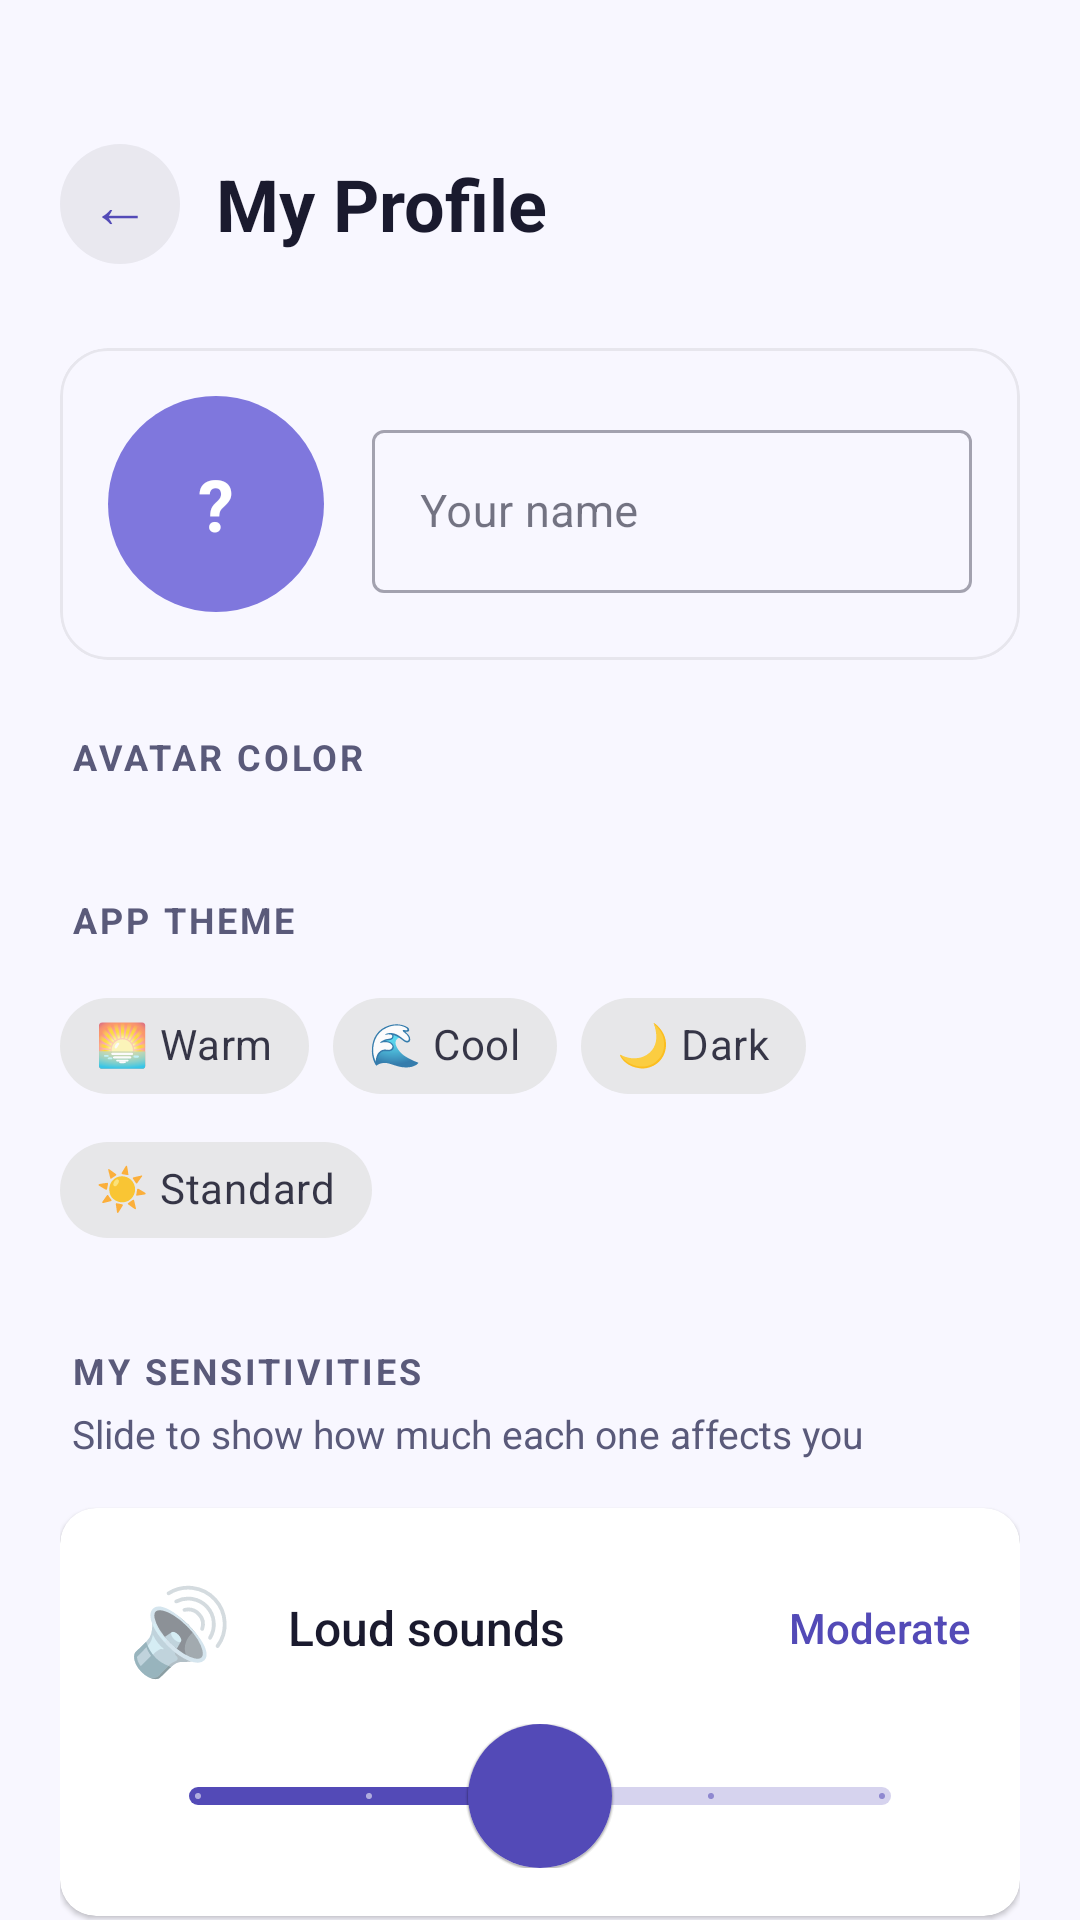

Here is an Android app screen rendered from its layout file. Give the layout XML and the strings, colors and styles it references.
<!-- AndroidManifest.xml: application theme Theme.SenseShield -->
<!-- res/layout/activity_profile.xml -->
<ScrollView xmlns:android="http://schemas.android.com/apk/res/android" xmlns:app="http://schemas.android.com/apk/res-auto" android:layout_width="match_parent" android:layout_height="match_parent" android:background="?attr/android:colorBackground" android:fillViewport="true" android:scrollbars="none" android:overScrollMode="never">
    <LinearLayout android:layout_width="match_parent" android:layout_height="wrap_content" android:orientation="vertical" android:paddingStart="20dp" android:paddingEnd="20dp" android:paddingTop="48dp" android:paddingBottom="40dp">
        
        <LinearLayout android:layout_width="match_parent" android:layout_height="wrap_content" android:orientation="horizontal" android:gravity="center_vertical" android:layout_marginBottom="28dp">
            <TextView android:id="@+id/btn_back" android:layout_width="40dp" android:layout_height="40dp" android:gravity="center" android:text="←" android:textSize="20sp" android:textColor="?attr/colorPrimary" android:background="@drawable/bg_avatar_circle" android:backgroundTint="#10000000" android:contentDescription="Go back" android:clickable="true" android:focusable="true"/>
            <LinearLayout android:layout_width="0dp" android:layout_height="wrap_content" android:layout_weight="1" android:orientation="vertical" android:layout_marginStart="12dp">
                
                <TextView android:id="@+id/tv_profile_title" android:layout_width="wrap_content" android:layout_height="wrap_content" android:text="My Profile" android:textSize="24sp" android:textStyle="bold" android:textColor="?android:attr/textColorPrimary"/>
                
                <TextView android:id="@+id/tv_profile_subtitle" android:layout_width="wrap_content" android:layout_height="wrap_content" android:text="" android:textSize="13sp" android:textColor="?android:attr/textColorSecondary" android:layout_marginTop="2dp" android:visibility="gone"/>
            </LinearLayout>
        </LinearLayout>
        
        <com.google.android.material.card.MaterialCardView android:layout_width="match_parent" android:layout_height="wrap_content" android:layout_marginBottom="24dp" app:cardCornerRadius="16dp" app:cardElevation="1dp" app:cardBackgroundColor="?android:attr/colorBackground" app:strokeWidth="1dp" app:strokeColor="#12000000">
            <LinearLayout android:layout_width="match_parent" android:layout_height="wrap_content" android:orientation="horizontal" android:gravity="center_vertical" android:padding="16dp">
                <TextView android:id="@+id/tv_avatar_large" android:layout_width="72dp" android:layout_height="72dp" android:gravity="center" android:text="?" android:textSize="24sp" android:textColor="#FFFFFF" android:textStyle="bold" android:background="@drawable/bg_avatar_circle" android:layout_marginEnd="16dp" android:contentDescription="Your avatar"/>
                <com.google.android.material.textfield.TextInputLayout style="@style/Widget.MaterialComponents.TextInputLayout.OutlinedBox" android:layout_width="0dp" android:layout_height="wrap_content" android:layout_weight="1" android:hint="Your name">
                    <com.google.android.material.textfield.TextInputEditText android:id="@+id/et_name" android:layout_width="match_parent" android:layout_height="wrap_content" android:textSize="15sp" android:inputType="textPersonName|textCapWords" android:contentDescription="Edit your name"/>
                </com.google.android.material.textfield.TextInputLayout>
            </LinearLayout>
        </com.google.android.material.card.MaterialCardView>
        
        <TextView android:layout_width="wrap_content" android:layout_height="wrap_content" android:text="AVATAR COLOR" android:textSize="12sp" android:textStyle="bold" android:textColor="?android:attr/textColorSecondary" android:letterSpacing="0.08" android:layout_marginBottom="10dp" android:layout_marginStart="4dp"/>
        <LinearLayout android:id="@+id/ll_color_picker" android:layout_width="match_parent" android:layout_height="wrap_content" android:orientation="horizontal" android:gravity="start" android:layout_marginBottom="28dp"/>
        
        <TextView android:layout_width="wrap_content" android:layout_height="wrap_content" android:text="APP THEME" android:textSize="12sp" android:textStyle="bold" android:textColor="?android:attr/textColorSecondary" android:letterSpacing="0.08" android:layout_marginBottom="10dp" android:layout_marginStart="4dp"/>
        <com.google.android.material.chip.ChipGroup android:id="@+id/cg_themes" android:layout_width="match_parent" android:layout_height="wrap_content" app:singleSelection="true" app:selectionRequired="true" android:layout_marginBottom="28dp">
            <com.google.android.material.chip.Chip android:id="@+id/chip_theme_warm" style="@style/Widget.MaterialComponents.Chip.Choice" android:layout_width="wrap_content" android:layout_height="48dp" android:text="🌅 Warm" android:textSize="@dimen/text_caption" android:contentDescription="Warm and dim theme"/>
            <com.google.android.material.chip.Chip android:id="@+id/chip_theme_cool" style="@style/Widget.MaterialComponents.Chip.Choice" android:layout_width="wrap_content" android:layout_height="48dp" android:text="🌊 Cool" android:textSize="@dimen/text_caption" android:contentDescription="Cool and muted theme"/>
            <com.google.android.material.chip.Chip android:id="@+id/chip_theme_dark" style="@style/Widget.MaterialComponents.Chip.Choice" android:layout_width="wrap_content" android:layout_height="48dp" android:text="🌙 Dark" android:textSize="@dimen/text_caption" android:contentDescription="High contrast dark theme"/>
            <com.google.android.material.chip.Chip android:id="@+id/chip_theme_standard" style="@style/Widget.MaterialComponents.Chip.Choice" android:layout_width="wrap_content" android:layout_height="48dp" android:text="☀️ Standard" android:textSize="@dimen/text_caption" android:contentDescription="Standard light theme"/>
        </com.google.android.material.chip.ChipGroup>
        
        <LinearLayout android:id="@+id/ll_sensitivity_section" android:layout_width="match_parent" android:layout_height="wrap_content" android:orientation="vertical">
            <TextView android:layout_width="wrap_content" android:layout_height="wrap_content" android:text="MY SENSITIVITIES" android:textSize="12sp" android:textStyle="bold" android:textColor="?android:attr/textColorSecondary" android:letterSpacing="0.08" android:layout_marginBottom="4dp" android:layout_marginStart="4dp"/>
            <TextView android:layout_width="wrap_content" android:layout_height="wrap_content" android:text="Slide to show how much each one affects you" android:textSize="13sp" android:textColor="?android:attr/textColorSecondary" android:layout_marginBottom="16dp" android:layout_marginStart="4dp"/>
            <include layout="@layout/item_sensitivity_slider" android:id="@+id/slider_noise"/>
            <View android:layout_width="match_parent" android:layout_height="8dp"/>
            <include layout="@layout/item_sensitivity_slider" android:id="@+id/slider_light"/>
            <View android:layout_width="match_parent" android:layout_height="8dp"/>
            <include layout="@layout/item_sensitivity_slider" android:id="@+id/slider_crowd"/>
            <View android:layout_width="match_parent" android:layout_height="8dp"/>
            <include layout="@layout/item_sensitivity_slider" android:id="@+id/slider_texture"/>
            <View android:layout_width="match_parent" android:layout_height="8dp"/>
            <include layout="@layout/item_sensitivity_slider" android:id="@+id/slider_smell"/>
            <View android:layout_width="match_parent" android:layout_height="8dp"/>
            <include layout="@layout/item_sensitivity_slider" android:id="@+id/slider_change"/>
            <View android:layout_width="match_parent" android:layout_height="24dp"/>
        </LinearLayout>
        
        <com.google.android.material.card.MaterialCardView android:layout_width="match_parent" android:layout_height="wrap_content" android:layout_marginBottom="32dp" app:cardCornerRadius="@dimen/card_corner_radius" app:cardElevation="0dp" app:strokeWidth="1dp" app:strokeColor="?attr/colorPrimary">
            <LinearLayout android:layout_width="match_parent" android:layout_height="wrap_content" android:orientation="horizontal" android:gravity="center_vertical" android:padding="16dp">
                <LinearLayout android:layout_width="0dp" android:layout_height="wrap_content" android:layout_weight="1" android:orientation="vertical">
                    <TextView android:layout_width="wrap_content" android:layout_height="wrap_content" android:text="Proactive alerts" android:textSize="15sp" android:textStyle="bold" android:textColor="?android:attr/textColorPrimary"/>
                    
                    <TextView android:id="@+id/tv_alert_description" android:layout_width="wrap_content" android:layout_height="wrap_content" android:text="Gentle heads-up before difficult time slots" android:textSize="13sp" android:textColor="?android:attr/textColorSecondary" android:layout_marginTop="2dp"/>
                </LinearLayout>
                <com.google.android.material.switchmaterial.SwitchMaterial android:id="@+id/switch_alerts" android:layout_width="wrap_content" android:layout_height="wrap_content" android:checked="true" android:contentDescription="Toggle proactive alerts on or off"/>
            </LinearLayout>
        </com.google.android.material.card.MaterialCardView>
        
        <com.google.android.material.button.MaterialButton android:id="@+id/btn_save_profile" android:layout_width="match_parent" android:layout_height="@dimen/btn_height_standard" android:text="Save changes" android:textSize="16sp" app:cornerRadius="@dimen/btn_corner_radius" android:contentDescription="Save profile changes"/>
        
        <com.google.android.material.button.MaterialButton android:id="@+id/btn_reset" style="@style/Widget.MaterialComponents.Button.OutlinedButton" android:layout_width="match_parent" android:layout_height="52dp" android:layout_marginTop="16dp" android:text="Logout" android:textSize="15sp" android:textColor="#D85A30" app:strokeColor="#D85A30" app:cornerRadius="@dimen/btn_corner_radius" android:contentDescription="Logout and go back to welcome screen"/>
    </LinearLayout>
</ScrollView>
<!-- res/layout/item_sensitivity_slider.xml (included above) -->
<?xml version="1.0" encoding="utf-8"?>
<com.google.android.material.card.MaterialCardView
    xmlns:android="http://schemas.android.com/apk/res/android"
    xmlns:app="http://schemas.android.com/apk/res-auto"
    android:layout_width="match_parent"
    android:layout_height="wrap_content"
    app:cardCornerRadius="@dimen/card_corner_radius"
    app:cardElevation="1dp"
    app:cardBackgroundColor="?attr/colorSurface">

    <LinearLayout
        android:layout_width="match_parent"
        android:layout_height="wrap_content"
        android:orientation="vertical"
        android:padding="16dp">

        
        <LinearLayout
            android:layout_width="match_parent"
            android:layout_height="wrap_content"
            android:orientation="horizontal"
            android:gravity="center_vertical"
            android:minHeight="@dimen/touch_target_min">

            
            <TextView
                android:id="@+id/tv_sensitivity_icon"
                android:layout_width="48dp"
                android:layout_height="48dp"
                android:gravity="center"
                android:textSize="28sp"
                android:text="🔊"
                android:importantForAccessibility="no" />
                

            
            <TextView
                android:id="@+id/tv_sensitivity_label"
                android:layout_width="0dp"
                android:layout_height="wrap_content"
                android:layout_weight="1"
                android:layout_marginStart="12dp"
                android:textSize="@dimen/text_body"
                android:textColor="?attr/android:textColorPrimary"
                android:fontFamily="sans-serif-medium"
                android:text="Loud sounds" />

            
            <TextView
                android:id="@+id/tv_sensitivity_level"
                android:layout_width="wrap_content"
                android:layout_height="wrap_content"
                android:textSize="@dimen/text_caption"
                android:textColor="?attr/colorPrimary"
                android:fontFamily="sans-serif-medium"
                android:text="Moderate" />

        </LinearLayout>

        
        <com.google.android.material.slider.Slider
            android:id="@+id/slider_sensitivity_value"
            android:layout_width="match_parent"
            android:layout_height="wrap_content"
            android:layout_marginTop="8dp"
            android:valueFrom="1.0"
            android:valueTo="5.0"
            android:stepSize="1.0"
            android:value="3.0"
            app:thumbRadius="@dimen/slider_thumb_size"
            app:trackHeight="@dimen/slider_track_height"
            app:haloRadius="24dp" />
            

    </LinearLayout>

</com.google.android.material.card.MaterialCardView>
<!-- resources referenced by this layout -->
<resources>
  <dimen name="btn_corner_radius">28dp</dimen>
  <dimen name="btn_height_standard">56dp</dimen>
  <dimen name="card_corner_radius">12dp</dimen>
  <dimen name="slider_thumb_size">24dp</dimen>
  <dimen name="slider_track_height">6dp</dimen>
  <dimen name="text_body">16sp</dimen>
  <dimen name="text_caption">14sp</dimen>
  <dimen name="touch_target_min">48dp</dimen>
  <!-- drawable bg_avatar_circle (drawable) -->
  <?xml version="1.0" encoding="utf-8"?>
  <shape xmlns:android="http://schemas.android.com/apk/res/android"
      android:shape="oval">
      <solid android:color="#7F77DD" />   
  </shape>
  <style name="Theme.SenseShield" parent="Theme.MaterialComponents.DayNight.NoActionBar">
          <item name="colorPrimary">@color/standard_primary</item>
          <item name="colorPrimaryVariant">@color/standard_primary_dark</item>
          <item name="colorOnPrimary">@color/white</item>
          <item name="colorSecondary">@color/standard_secondary</item>
          <item name="colorOnSecondary">@color/white</item>
          <item name="android:colorBackground">@color/standard_background</item>
          <item name="colorSurface">@color/white</item>
          <item name="colorOnSurface">@color/standard_text</item>
          <item name="android:textColorPrimary">@color/standard_text</item>
          <item name="android:textColorSecondary">@color/standard_text_secondary</item>
          <item name="android:windowBackground">@color/standard_background</item>
          <item name="materialAlertDialogTheme">@style/SenseShield.Dialog.Standard</item>
      </style>
  <color name="standard_primary">#534AB7</color>
  <color name="standard_primary_dark">#3C3489</color>
  <color name="white">#FFFFFF</color>
  <color name="standard_secondary">#1D9E75</color>
  <color name="standard_background">#F8F7FF</color>
  <color name="standard_text">#1A1A2E</color>
  <color name="standard_text_secondary">#5A5A7A</color>
  <style name="SenseShield.Dialog.Standard" parent="ThemeOverlay.MaterialComponents.MaterialAlertDialog">
          <item name="android:background">@color/standard_background</item>
          <item name="android:textColorPrimary">@color/standard_text</item>
          <item name="android:textColorSecondary">@color/standard_text_secondary</item>
      </style>
</resources>
